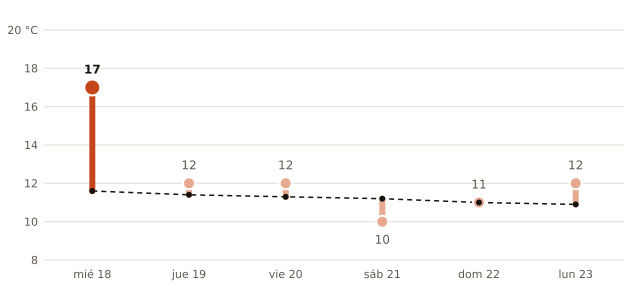

Values plotted in this chart, from the file beside it:
fecha, máxima_prevista_C, máxima_normal_1991_2020_C
2026-11-18, 17, 11.6
2026-11-19, 12, 11.4
2026-11-20, 12, 11.3
2026-11-21, 10, 11.2
2026-11-22, 11, 11.0
2026-11-23, 12, 10.9
